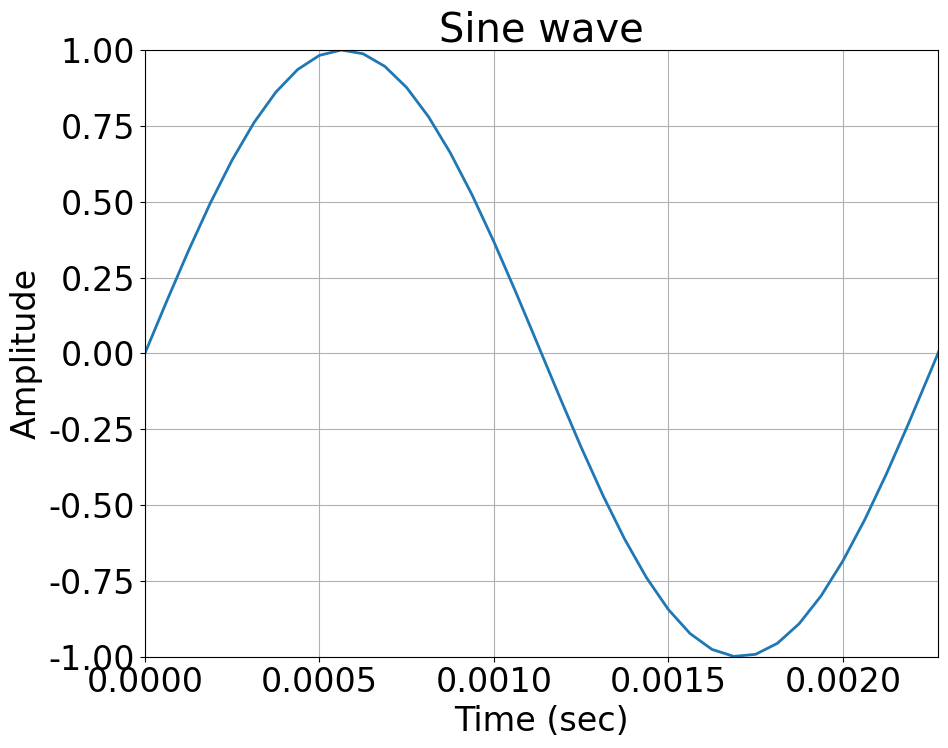

This chart was generated by the following Python code:
from pathlib import Path
from typing import Union
import numpy as np
import matplotlib.pyplot as plt


config = {
    "figure.subplot.bottom": 0.15,
    "figure.subplot.left": 0.15,
    "figure.figsize": [10, 8],
    "font.size": 24,
    "font.family": "Times New Roman",
    "mathtext.fontset": "cm",
    "legend.borderaxespad": 1,
    "lines.linewidth": 2,
    "savefig.transparent": True,
}


def main(output_dir: Union[Path, str]):
    out_p = Path(output_dir)

    A = 1  # amplitude
    f = 440  # frequency (Hz)
    sec = 3  # time (sec)
    sr = 16000  # sampling rate (Hz)

    t = np.arange(sec * sr) / sr
    y = A * np.sin(2 * np.pi * f * t)

    plt.rcParams.update(config)
    plt.plot(t, y)
    plt.xlim(0, 1 / f)
    plt.ylim(min(y), max(y))
    plt.xlabel("Time (sec)")
    plt.ylabel("Amplitude")
    plt.title("Sine wave")
    plt.grid()
    plt.tight_layout()
    plt.savefig(out_p / "01.pdf")
    plt.clf()
    plt.close()


if __name__ == "__main__":
    out_p = Path.cwd() / "outputs"
    if not out_p.exists():
        out_p.mkdir(parents=True)

    main(out_p)

    print("Finished")
